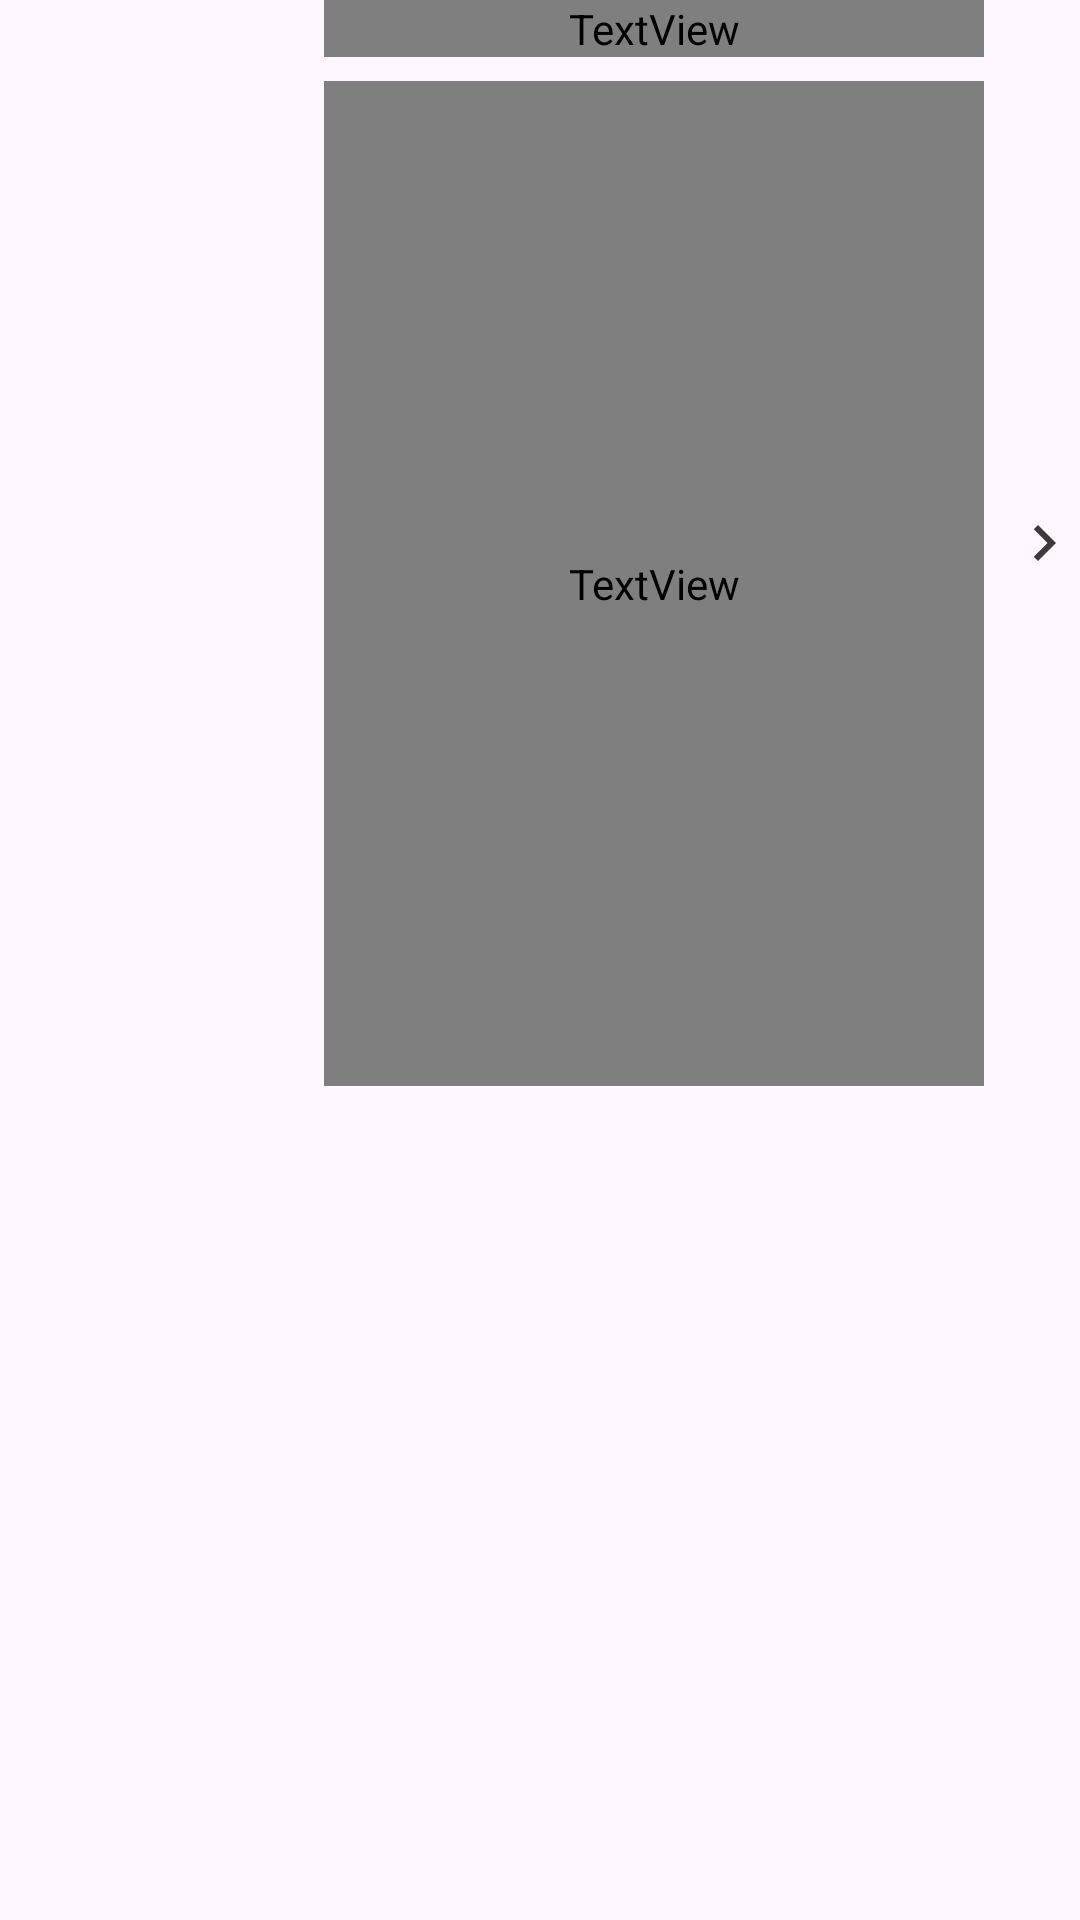

Write the Android layout XML for this screen, with the resource values it uses.
<!-- AndroidManifest.xml: application theme Theme.Momorecruitproject -->
<!-- res/layout/viewholder_animal_detail_list.xml -->
<?xml version="1.0" encoding="utf-8"?>
<layout xmlns:android="http://schemas.android.com/apk/res/android"
    xmlns:app="http://schemas.android.com/apk/res-auto"
    xmlns:tools="http://schemas.android.com/tools">

    <data>

        <variable
            name="property"
            type="com.example.momo_recruit_project.data.Animal" />
    </data>

    <androidx.constraintlayout.widget.ConstraintLayout
        android:layout_width="match_parent"
        android:layout_height="wrap_content"
        android:paddingBottom="16dp">

        <ImageView
            android:id="@+id/animal_main_pic"
            android:layout_width="100dp"
            android:layout_height="100dp"
            android:scaleType="centerCrop"
            app:bindImage="@{property.picUrl}"
            app:layout_constraintBottom_toBottomOf="parent"
            app:layout_constraintEnd_toStartOf="@+id/animal_title"
            app:layout_constraintHorizontal_chainStyle="spread"
            app:layout_constraintStart_toStartOf="parent"
            app:layout_constraintTop_toTopOf="parent" />

        <TextView
            android:id="@+id/animal_title"
            android:layout_width="0dp"
            android:layout_height="wrap_content"
            android:layout_marginStart="8dp"
            android:layout_marginEnd="8dp"
            android:fontFamily="@font/noto_sans"
            android:letterSpacing="@dimen/letter_spacing"
            android:text="@{property.chineseName}"
            android:textSize="@dimen/sub_title_font_size"
            android:textStyle="bold"
            android:maxLines="1"
            android:ellipsize="end"
            app:layout_constraintEnd_toStartOf="@+id/animal_detail_arrow"
            app:layout_constraintVertical_chainStyle="spread_inside"
            app:layout_constraintStart_toEndOf="@+id/animal_main_pic"
            app:layout_constraintTop_toTopOf="parent"
            app:layout_constraintBottom_toTopOf="@+id/animal_also_known"/>
        <TextView
            android:id="@+id/animal_also_known"
            android:layout_width="0dp"
            android:layout_height="0dp"
            android:layout_marginTop="8dp"
            android:fontFamily="@font/noto_sans"
            android:letterSpacing="@dimen/letter_spacing"
            android:text=""
            android:textSize="@dimen/content_font_size"
            android:maxLines="2"
            android:ellipsize="end"
            app:layout_constraintEnd_toEndOf="@+id/animal_title"
            app:layout_constraintStart_toStartOf="@+id/animal_title"
            app:layout_constraintTop_toBottomOf="@+id/animal_title"
            app:layout_constraintBottom_toBottomOf="@+id/animal_main_pic"/>

        <ImageView
            android:id="@+id/animal_detail_arrow"
            android:layout_width="wrap_content"
            android:layout_height="wrap_content"
            android:scaleType="centerCrop"
            android:src="@drawable/baseline_navigate_next_24"
            app:layout_constraintBottom_toBottomOf="@+id/animal_main_pic"
            app:layout_constraintEnd_toEndOf="parent"
            app:layout_constraintStart_toEndOf="@+id/animal_title"
            app:layout_constraintTop_toTopOf="parent" />

    </androidx.constraintlayout.widget.ConstraintLayout>
</layout>
<!-- resources referenced by this layout -->
<resources>
  <dimen name="content_font_size">12sp</dimen>
  <dimen name="letter_spacing">0.15</dimen>
  <dimen name="sub_title_font_size">16sp</dimen>
  <!-- drawable baseline_navigate_next_24 (drawable) -->
  <vector android:autoMirrored="true" android:height="24dp"
      android:tint="#3F3A3A" android:viewportHeight="24"
      android:viewportWidth="24" android:width="24dp" xmlns:android="http://schemas.android.com/apk/res/android">
      <path android:fillColor="@android:color/white" android:pathData="M10,6L8.59,7.41 13.17,12l-4.58,4.59L10,18l6,-6z"/>
  </vector>
  <style name="Theme.Momorecruitproject" parent="Base.Theme.Momorecruitproject" />
  <style name="Base.Theme.Momorecruitproject" parent="Theme.Material3.DayNight.NoActionBar">
          
          
      </style>
</resources>
